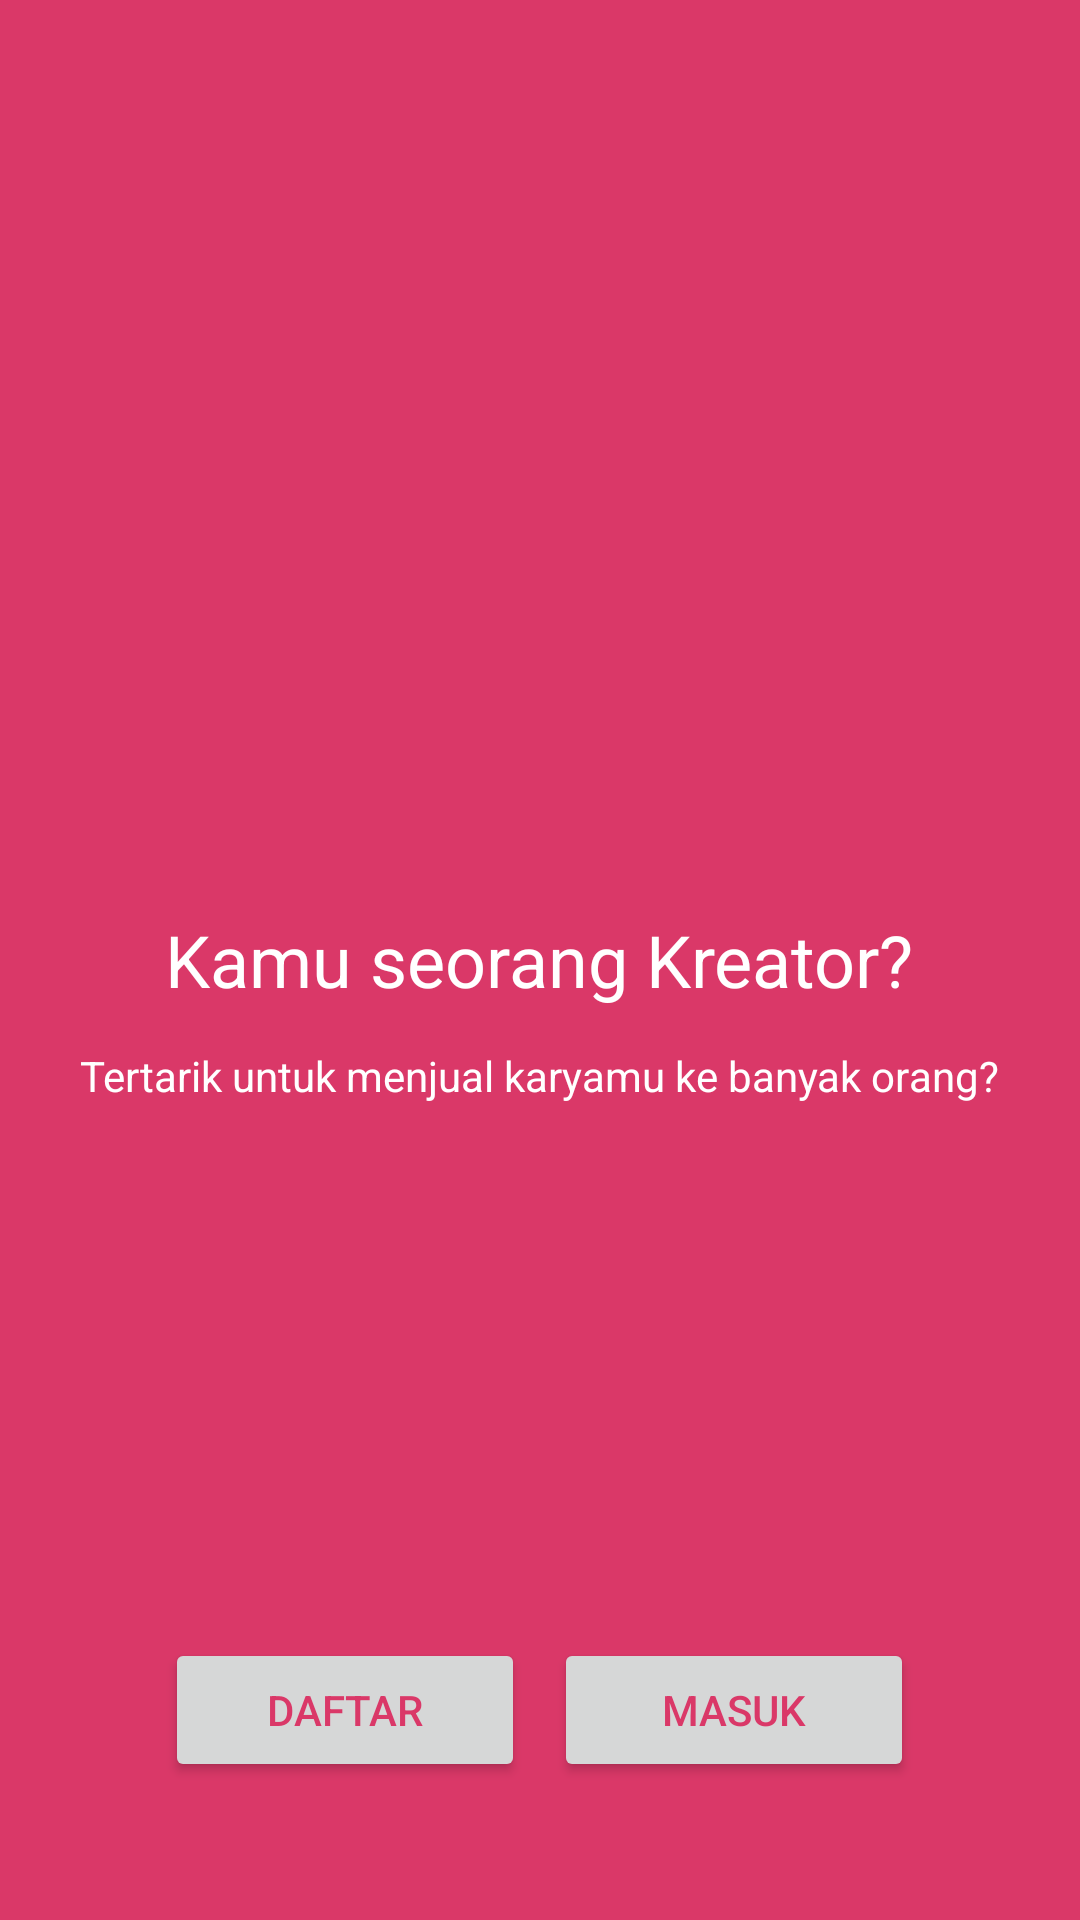

Android layout source for this screen:
<!-- AndroidManifest.xml: application theme AppTheme.NoActionBar -->
<!-- res/layout/activity_account.xml -->
<?xml version="1.0" encoding="utf-8"?>
<android.support.design.widget.CoordinatorLayout xmlns:android="http://schemas.android.com/apk/res/android"
    xmlns:app="http://schemas.android.com/apk/res-auto"
    xmlns:tools="http://schemas.android.com/tools"
    android:layout_width="match_parent"
    android:layout_height="match_parent"
    tools:context="com.kreatorku.kreatorku_mobile.Views.AccountActivity">

    <RelativeLayout
        android:layout_width="match_parent"
        android:layout_height="match_parent">
        

    </RelativeLayout>

    <RelativeLayout
        android:id="@+id/relativeLayout_body"
        android:layout_width="match_parent"
        android:layout_height="match_parent"
        android:background="@color/red">

        <ImageButton
            android:id="@+id/close_button"
            android:layout_width="wrap_content"
            android:layout_height="wrap_content"
            android:layout_alignParentLeft="true"
            android:layout_alignParentStart="true"
            android:layout_alignParentTop="true"
            android:layout_marginLeft="29dp"
            android:layout_marginStart="29dp"
            android:layout_marginTop="29dp"
            android:background="@android:color/transparent"
            app:srcCompat="@drawable/ic_close" />

        <TextView
            android:id="@+id/text_question"
            android:layout_width="wrap_content"
            android:layout_height="wrap_content"
            android:layout_centerHorizontal="true"
            android:layout_centerVertical="true"
            android:text="Kamu seorang Kreator?"
            android:textAlignment="center"
            android:textColor="@android:color/white"
            android:textSize="24sp" />

        <TextView
            android:id="@+id/text_question2"
            android:layout_width="wrap_content"
            android:layout_height="wrap_content"
            android:layout_below="@+id/text_question"
            android:layout_centerHorizontal="true"
            android:layout_marginTop="13dp"
            android:text="Tertarik untuk menjual karyamu ke banyak orang?"
            android:textColor="@android:color/white" />

        <Button
            android:id="@+id/login_button"
            android:layout_width="120dp"
            android:layout_height="wrap_content"
            android:layout_alignEnd="@+id/text_question"
            android:layout_alignParentBottom="true"
            android:layout_alignRight="@+id/text_question"
            android:layout_marginBottom="46dp"
            android:elevation="1dp"
            android:text="Masuk"
            android:textColor="@color/red" />

        <Button
            android:id="@+id/register_button"
            android:layout_width="120dp"
            android:layout_height="wrap_content"
            android:layout_alignBaseline="@+id/login_button"
            android:layout_alignBottom="@+id/login_button"
            android:layout_alignLeft="@+id/text_question"
            android:layout_alignStart="@+id/text_question"
            android:elevation="1dp"
            android:text="Daftar"
            android:textColor="@color/red" />


    </RelativeLayout>
</android.support.design.widget.CoordinatorLayout>
<!-- resources referenced by this layout -->
<resources>
  <color name="red">#da3868</color>
  <style name="AppTheme.NoActionBar">
          <item name="windowActionBar">false</item>
          <item name="windowNoTitle">true</item>
      </style>
</resources>
